Run: headless pygame with SDL's dummy video driver; simulated clock (each Clock.tick advances the game by its frame time, no real sleeping); random seed 0; keys injected as events and as key.get_pressed() state; no mouse input.
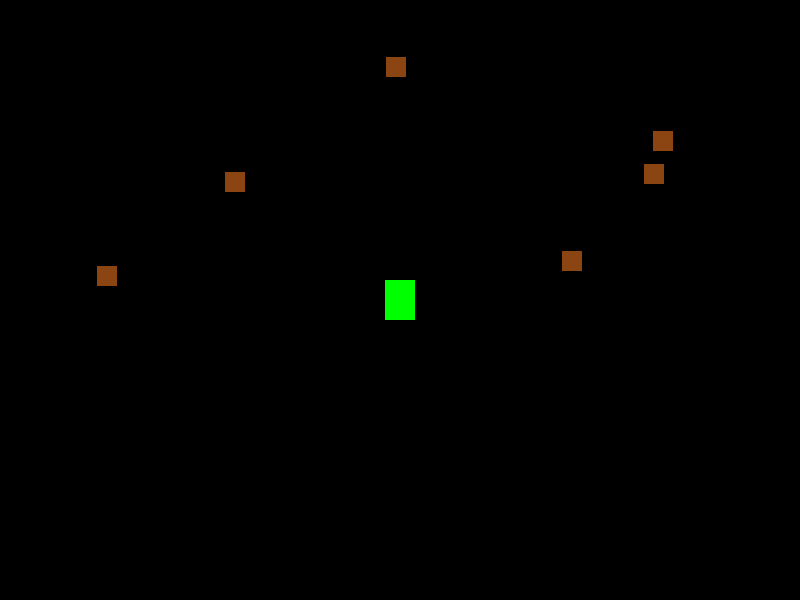
Frame 1 of 4 · flips 1–60 · no input
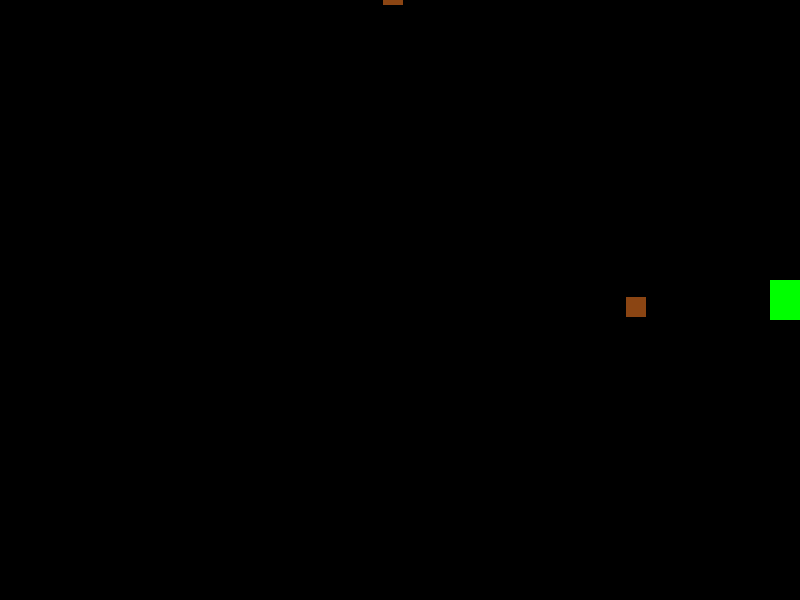
Frame 2 of 4 · flips 61–180 · tapped SPACE, RETURN · held RIGHT (→), D
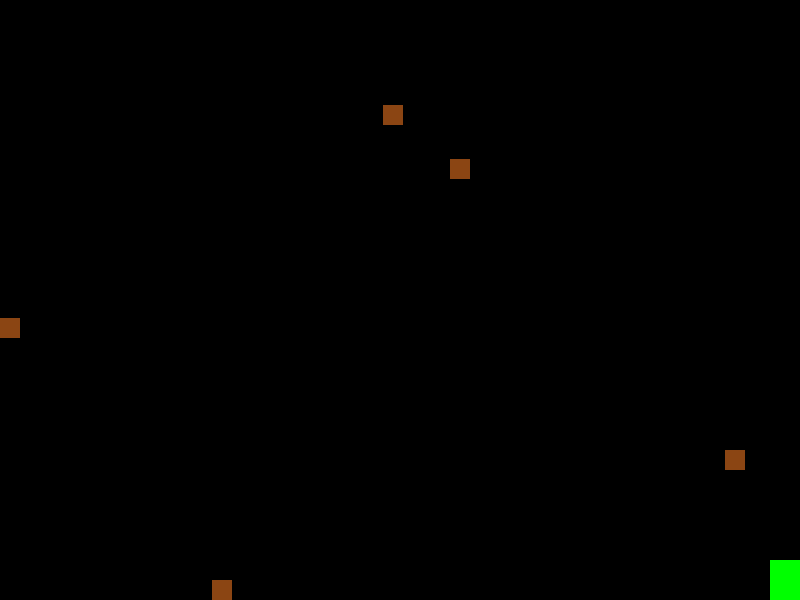
Frame 3 of 4 · flips 181–300 · held DOWN (↓), S
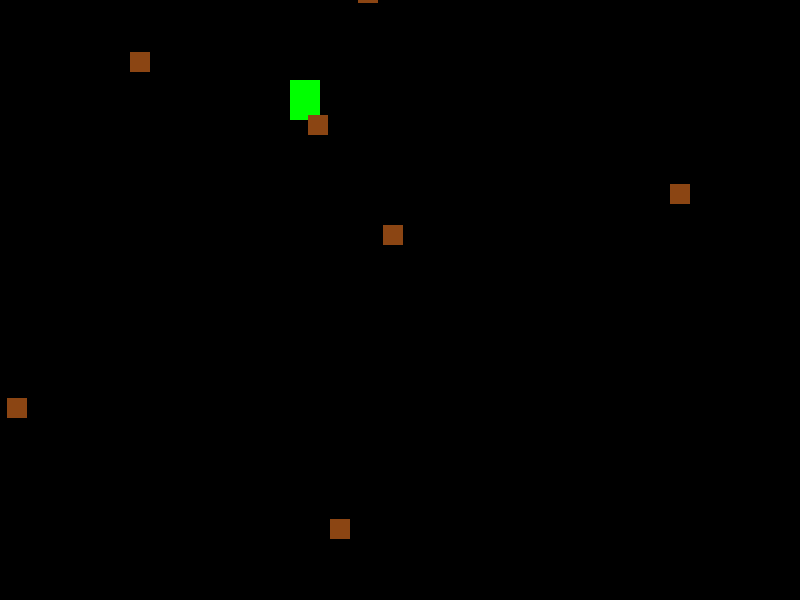
Frame 4 of 4 · flips 301–420 · held LEFT (←), A, UP (↑), W

The pygame program that drew these frames:

import pygame 
import random

# Set up display
width, height = 800, 600
screen = pygame.display.set_mode((width, height))
pygame.display.set_caption("Spaceship Game")
clock = pygame.time.Clock()
running = True

frame_per_seconds = 60

# Initialize pygame
pygame.init()

# Colors
black = (0, 0, 0)  # Black
green = (0, 255, 0)  # Green


# Player class
class Player(pygame.sprite.Sprite):
    def __init__(self):
        super().__init__()
        self.image = pygame.Surface((30, 40))
        self.image.fill(green)  # Green spaceship
        self.rect = self.image.get_rect()
        self.rect.center = (width // 2, height // 2)
        self.speed = 4

    def update(self):
        keys = pygame.key.get_pressed()
        if keys[pygame.K_LEFT]:
            self.rect.x -= self.speed
            if self.rect.left < 0:
                self.rect.left = 0
        if keys[pygame.K_RIGHT]:
            self.rect.x +=   self.speed
            if self.rect.right > width:
                self.rect.right = width
        if keys[pygame.K_UP]:
            self.rect.y -= self.speed
            if self.rect.top < 0:
                self.rect.top = 0   
        if keys[pygame.K_DOWN]:
            self.rect.y += self.speed
            if self.rect.bottom > height:
                self.rect.bottom = height

class Stone(pygame.sprite.Sprite):

    def reset_position(self):
        # some stones may appear partially off-screen
        self.rect.x = random.randint(-100, width - self.rect.width+100) 
        self.rect.y = random.randint(-100, -40)
        self.speedy = random.randint(1,6)
        self.speedx = random.randint(-2, 2)

    def __init__(self):
        super().__init__()
        self.image = pygame.Surface((20, 20))
        self.image.fill((139, 69, 19))  # Brown stone
        self.rect = self.image.get_rect()
        self.reset_position()    

    def update(self):
        self.rect.x += self.speedx
        self.rect.y += self.speedy
        if self.rect.top > height:
            self.reset_position() 

# Create sprite groups
all_sprites = pygame.sprite.Group()
player = Player()
all_sprites.add(player)
for _ in range(8):
    stone = Stone()
    all_sprites.add(stone)

while running:
    for event in pygame.event.get():
        if event.type == pygame.QUIT:
            running = False
        elif event.type == pygame.KEYDOWN:
            if event.key == pygame.K_ESCAPE:
                running = False

    all_sprites.update()  # Update all sprites

    screen.fill(black)  # Clear screen with black
    all_sprites.draw(screen)  # Draw all sprites
    pygame.display.flip()  # Update the display
    clock.tick(frame_per_seconds)  # Maintain 60 FPS


# Clean up and exit
pygame.mixer.quit()
pygame.quit()
